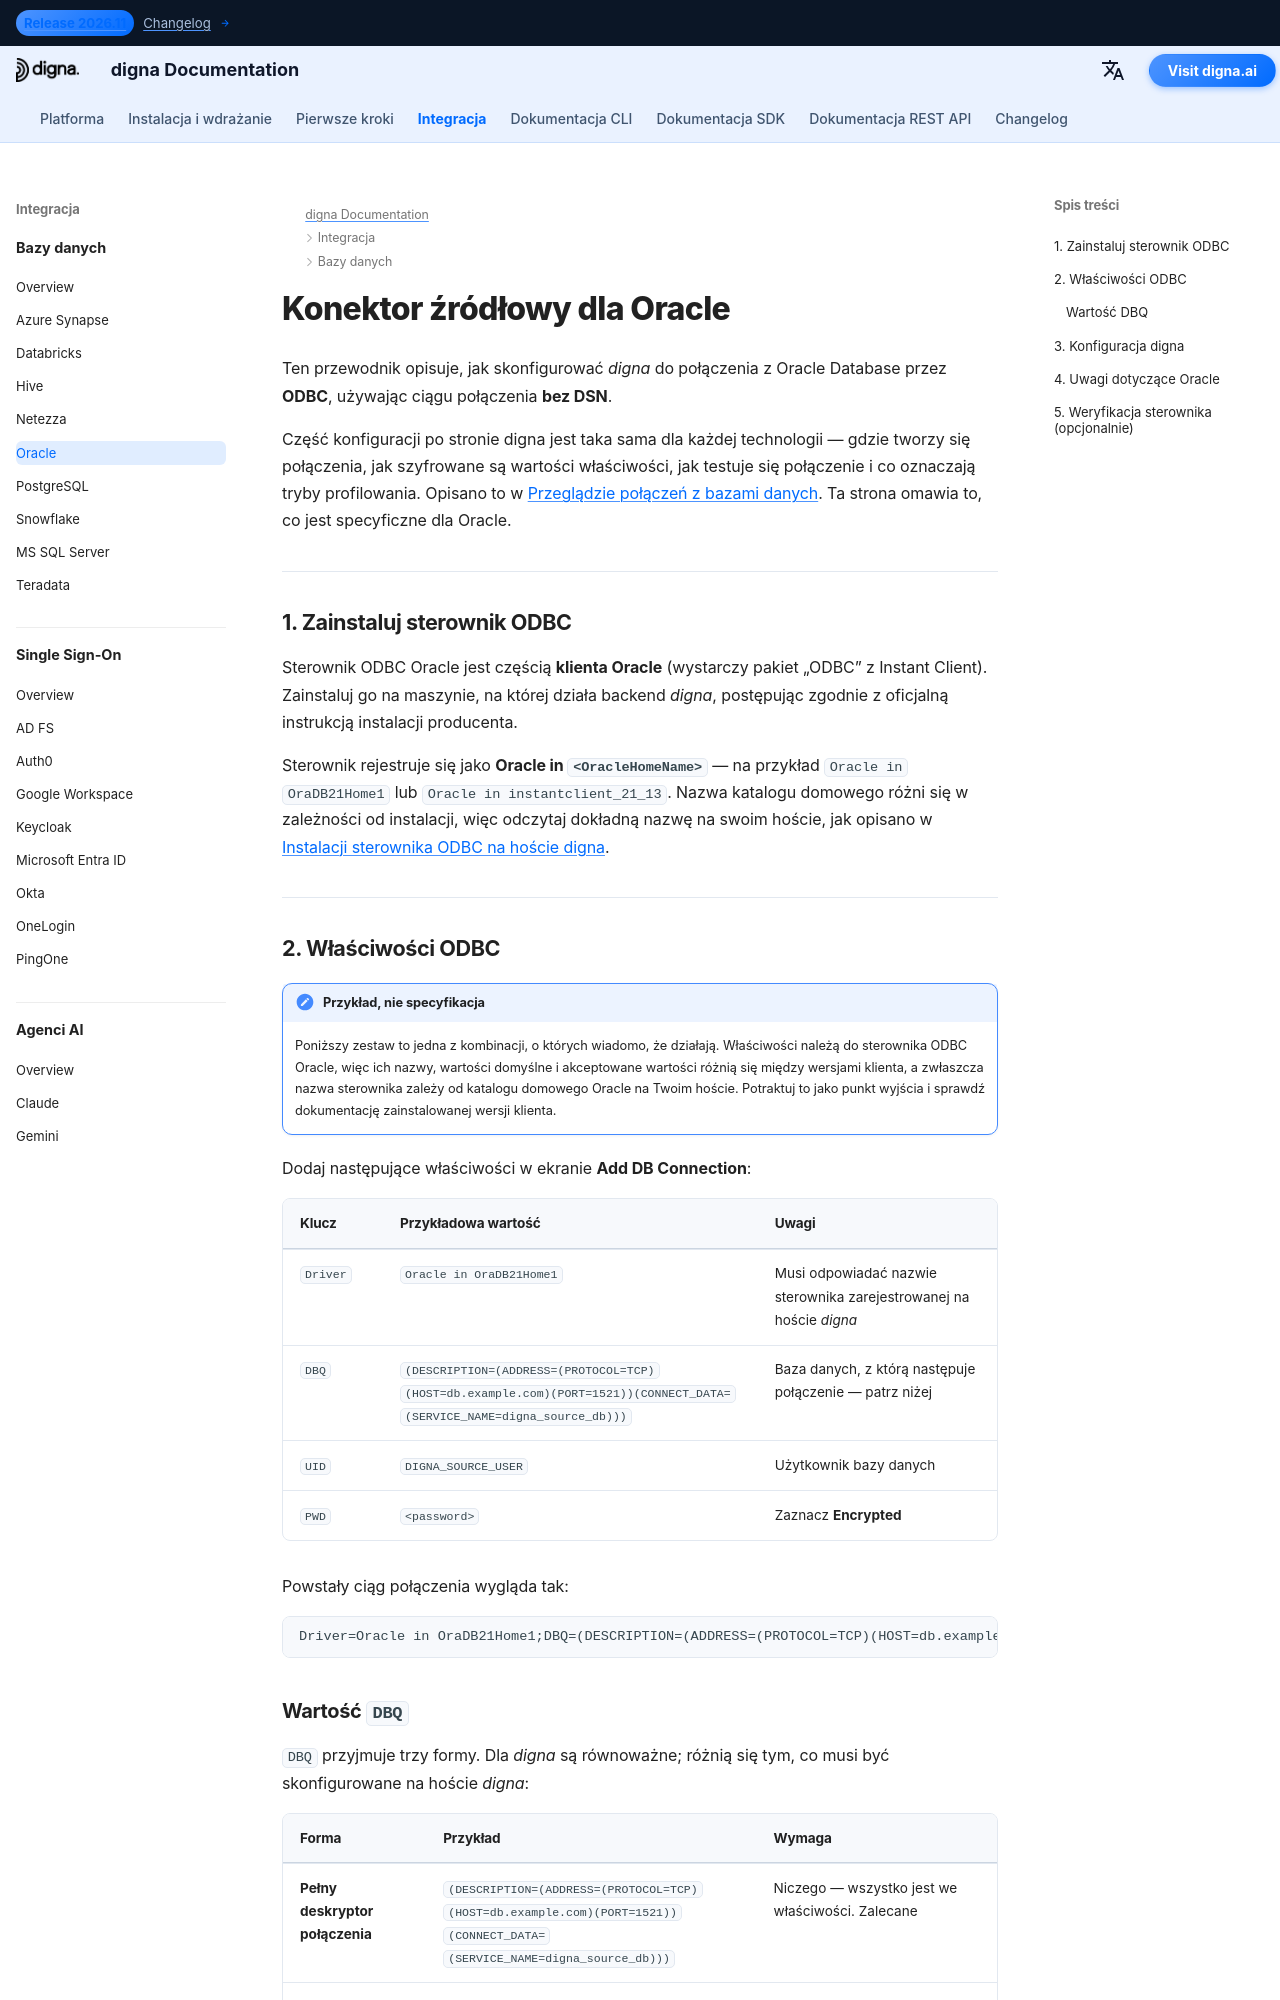

repository: dignaai/digna-docs · page: pl/databases/oracle_connector_guide/index.html · generator: mkdocs

---
title: Konektor Oracle – Integracja baz danych | digna Dokumentacja
description: Skonfiguruj digna do połączenia z Oracle przez ODBC za pomocą ciągu połączenia bez DSN. Obejmuje sterownik ODBC Oracle, deskryptor połączenia DBQ, aliasy TNS oraz ustawienia połączenia po stronie digna.
image: /assets/logo_square.png
---


# Konektor źródłowy dla Oracle

Ten przewodnik opisuje, jak skonfigurować *digna* do połączenia z Oracle Database przez
**ODBC**, używając ciągu połączenia **bez DSN**.

Część konfiguracji po stronie digna jest taka sama dla każdej technologii — gdzie tworzy się
połączenia, jak szyfrowane są wartości właściwości, jak testuje się połączenie i co oznaczają
tryby profilowania. Opisano to w
[Przeglądzie połączeń z bazami danych](overview.md). Ta strona omawia to, co jest specyficzne
dla Oracle.

---

## 1. Zainstaluj sterownik ODBC {: #1-install-the-odbc-driver }

Sterownik ODBC Oracle jest częścią **klienta Oracle** (wystarczy pakiet „ODBC” z Instant
Client). Zainstaluj go na maszynie, na której działa backend *digna*, postępując zgodnie z
oficjalną instrukcją instalacji producenta.

Sterownik rejestruje się jako **Oracle in `<OracleHomeName>`** — na przykład
`Oracle in OraDB21Home1` lub `Oracle in instantclient_21_13`. Nazwa katalogu domowego różni się
w zależności od instalacji, więc odczytaj dokładną nazwę na swoim hoście, jak opisano w
[Instalacji sterownika ODBC na hoście digna](overview.md#install-the-driver).

---
